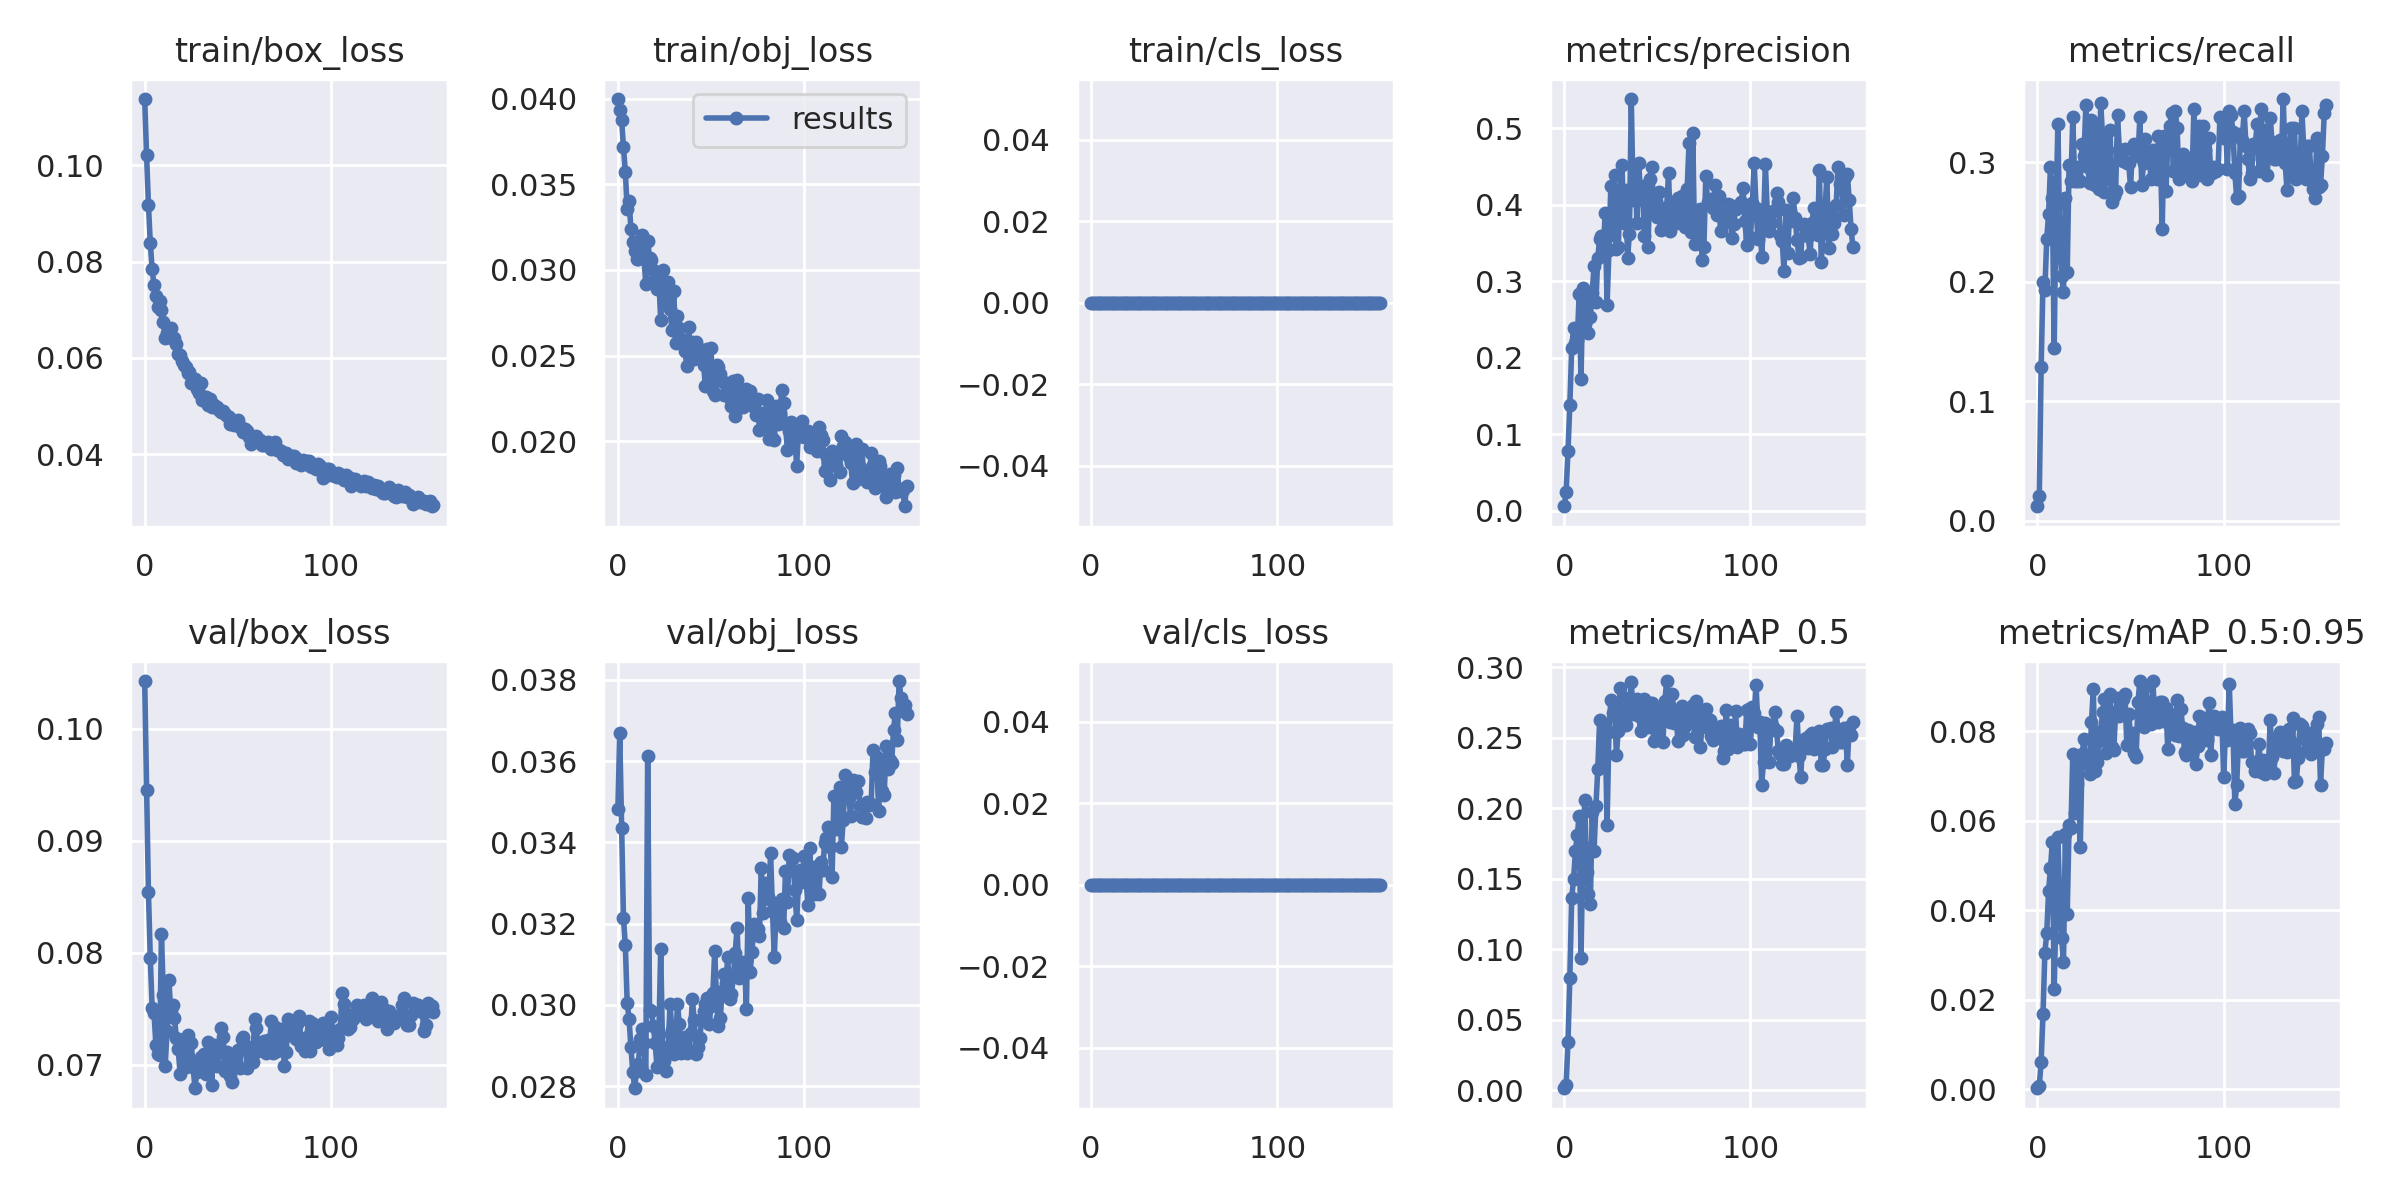

Values plotted in this chart, from the file beside it:
epoch, train/box_loss, train/obj_loss, train/cls_loss, metrics/precision, metrics/recall, metrics/mAP_0.5, metrics/mAP_0.5:0.95, val/box_loss, val/obj_loss, val/cls_loss, x/lr0, x/lr1, x/lr2
0, 0.1138, 0.03997, 0, 0.00585, 0.01205, 0.00127, 0.0002707, 0.1042, 0.03481, 0, 0.00058, 0.00058, 0.09478
1, 0.1022, 0.03936, 0, 0.02429, 0.02065, 0.003529, 0.0008274, 0.09456, 0.03668, 0, 0.00117, 0.00117, 0.08947
2, 0.09182, 0.03877, 0, 0.07765, 0.1284, 0.03391, 0.006206, 0.08545, 0.03436, 0, 0.00176, 0.00176, 0.08416
3, 0.08386, 0.03716, 0, 0.1379, 0.1997, 0.07919, 0.01688, 0.07953, 0.03214, 0, 0.00235, 0.00235, 0.07885
4, 0.07844, 0.03573, 0, 0.2124, 0.1928, 0.136, 0.03059, 0.07509, 0.03147, 0, 0.002939, 0.002939, 0.07354
5, 0.07506, 0.03356, 0, 0.2387, 0.2358, 0.1497, 0.03489, 0.07464, 0.03005, 0, 0.003528, 0.003528, 0.06823
6, 0.07286, 0.03404, 0, 0.2188, 0.2565, 0.1694, 0.04434, 0.07182, 0.02966, 0, 0.004116, 0.004116, 0.06292
7, 0.07046, 0.03241, 0, 0.2229, 0.296, 0.181, 0.04937, 0.071, 0.02896, 0, 0.004704, 0.004704, 0.0576
8, 0.07176, 0.03165, 0, 0.2829, 0.2702, 0.1947, 0.05524, 0.07086, 0.02836, 0, 0.005292, 0.005292, 0.05229
9, 0.06993, 0.03112, 0, 0.1728, 0.1442, 0.09347, 0.02246, 0.08171, 0.02795, 0, 0.005878, 0.005878, 0.04698
10, 0.0674, 0.03064, 0, 0.2917, 0.263, 0.1732, 0.04018, 0.07621, 0.02838, 0, 0.006464, 0.006464, 0.04166
11, 0.06403, 0.03063, 0, 0.2446, 0.3322, 0.2057, 0.05638, 0.0699, 0.02855, 0, 0.007049, 0.007049, 0.03635
12, 0.06517, 0.03115, 0, 0.2738, 0.2323, 0.1548, 0.04118, 0.07305, 0.02917, 0, 0.007633, 0.007633, 0.03103
13, 0.0648, 0.03205, 0, 0.2326, 0.2048, 0.139, 0.03377, 0.07755, 0.02942, 0, 0.008216, 0.008216, 0.02572
14, 0.06618, 0.03067, 0, 0.2537, 0.191, 0.1319, 0.02844, 0.07479, 0.02907, 0, 0.008797, 0.008797, 0.0204
15, 0.06384, 0.02919, 0, 0.2853, 0.2702, 0.197, 0.05698, 0.07536, 0.02827, 0, 0.009378, 0.009378, 0.01508
16, 0.06406, 0.03169, 0, 0.32, 0.2083, 0.1696, 0.03926, 0.07423, 0.03612, 0, 0.009937, 0.009937, 0.009937
17, 0.06286, 0.03072, 0, 0.2724, 0.2978, 0.2014, 0.05908, 0.0724, 0.02988, 0, 0.009937, 0.009937, 0.009937
18, 0.06079, 0.03056, 0, 0.3306, 0.284, 0.2276, 0.05829, 0.07145, 0.02985, 0, 0.009929, 0.009929, 0.009929
19, 0.06054, 0.03, 0, 0.3556, 0.3373, 0.2625, 0.075, 0.06921, 0.02949, 0, 0.00992, 0.00992, 0.00992
20, 0.05924, 0.02948, 0, 0.3597, 0.284, 0.2299, 0.06178, 0.07183, 0.02907, 0, 0.009911, 0.009911, 0.009911
21, 0.05847, 0.02887, 0, 0.3431, 0.284, 0.2348, 0.06824, 0.07232, 0.02847, 0, 0.009902, 0.009902, 0.009902
22, 0.05806, 0.02949, 0, 0.3899, 0.296, 0.2563, 0.07231, 0.06984, 0.0293, 0, 0.009892, 0.009892, 0.009892
23, 0.05683, 0.02705, 0, 0.2691, 0.284, 0.188, 0.05416, 0.07269, 0.03137, 0, 0.009881, 0.009881, 0.009881
24, 0.05714, 0.02999, 0, 0.3407, 0.315, 0.2538, 0.07482, 0.07021, 0.02891, 0, 0.00987, 0.00987, 0.00987
25, 0.05484, 0.02815, 0, 0.4244, 0.3046, 0.2765, 0.07836, 0.07192, 0.02863, 0, 0.009859, 0.009859, 0.009859
26, 0.0548, 0.02858, 0, 0.3605, 0.3477, 0.2673, 0.07301, 0.06983, 0.02838, 0, 0.009847, 0.009847, 0.009847
27, 0.0557, 0.02932, 0, 0.4398, 0.296, 0.2743, 0.07338, 0.06793, 0.02896, 0, 0.009834, 0.009834, 0.009834
28, 0.05362, 0.02769, 0, 0.3417, 0.2823, 0.2379, 0.07051, 0.06937, 0.03002, 0, 0.009821, 0.009821, 0.009821
29, 0.05276, 0.02649, 0, 0.3452, 0.3348, 0.255, 0.08203, 0.06999, 0.02938, 0, 0.009808, 0.009808, 0.009808
30, 0.05472, 0.02877, 0, 0.4157, 0.3062, 0.2854, 0.08938, 0.07072, 0.02879, 0, 0.009794, 0.009794, 0.009794
31, 0.05116, 0.02572, 0, 0.4526, 0.2806, 0.2588, 0.07115, 0.07016, 0.02902, 0, 0.00978, 0.00978, 0.00978
32, 0.05192, 0.02733, 0, 0.3759, 0.327, 0.2699, 0.07314, 0.07101, 0.03003, 0, 0.009765, 0.009765, 0.009765
33, 0.05193, 0.0266, 0, 0.4196, 0.2771, 0.2592, 0.07792, 0.06918, 0.02953, 0, 0.00975, 0.00975, 0.00975
34, 0.05023, 0.02597, 0, 0.3308, 0.3494, 0.278, 0.08004, 0.07209, 0.02881, 0, 0.009734, 0.009734, 0.009734
35, 0.05147, 0.02565, 0, 0.3623, 0.3201, 0.2679, 0.0844, 0.07147, 0.02914, 0, 0.009718, 0.009718, 0.009718
36, 0.04974, 0.02528, 0, 0.5385, 0.2752, 0.2898, 0.08717, 0.06826, 0.02921, 0, 0.009701, 0.009701, 0.009701
37, 0.05013, 0.02439, 0, 0.4062, 0.3098, 0.2671, 0.07514, 0.07177, 0.02883, 0, 0.009684, 0.009684, 0.009684
38, 0.04987, 0.02666, 0, 0.4523, 0.2857, 0.2717, 0.0822, 0.0708, 0.02887, 0, 0.009666, 0.009666, 0.009666
39, 0.0497, 0.02481, 0, 0.3761, 0.327, 0.2774, 0.08823, 0.06989, 0.0293, 0, 0.009648, 0.009648, 0.009648
40, 0.04924, 0.02577, 0, 0.4545, 0.2667, 0.2658, 0.07648, 0.07181, 0.03013, 0, 0.00963, 0.00963, 0.00963
41, 0.04884, 0.02479, 0, 0.4137, 0.2719, 0.2549, 0.07592, 0.07328, 0.02963, 0, 0.009611, 0.009611, 0.009611
42, 0.04887, 0.02582, 0, 0.4244, 0.2754, 0.266, 0.08434, 0.07249, 0.02879, 0, 0.009592, 0.009592, 0.009592
43, 0.04834, 0.0252, 0, 0.3595, 0.3391, 0.2777, 0.08753, 0.06949, 0.02896, 0, 0.009572, 0.009572, 0.009572
44, 0.04786, 0.02519, 0, 0.4028, 0.3098, 0.2734, 0.08333, 0.07112, 0.02918, 0, 0.009551, 0.009551, 0.009551
45, 0.04768, 0.02532, 0, 0.3445, 0.3098, 0.258, 0.08664, 0.06958, 0.02965, 0, 0.009531, 0.009531, 0.009531
46, 0.04628, 0.02447, 0, 0.4341, 0.301, 0.2746, 0.08722, 0.06906, 0.02985, 0, 0.00951, 0.00951, 0.00951
47, 0.04687, 0.02321, 0, 0.45, 0.3112, 0.2748, 0.08826, 0.06851, 0.03001, 0, 0.009488, 0.009488, 0.009488
48, 0.04612, 0.02538, 0, 0.3898, 0.299, 0.2478, 0.07699, 0.07038, 0.03017, 0, 0.009466, 0.009466, 0.009466
49, 0.04632, 0.02375, 0, 0.4054, 0.2995, 0.2713, 0.08389, 0.07029, 0.02952, 0, 0.009443, 0.009443, 0.009443
50, 0.04717, 0.02546, 0, 0.3845, 0.2788, 0.2509, 0.07892, 0.0713, 0.02997, 0, 0.009421, 0.009421, 0.009421
51, 0.04561, 0.02291, 0, 0.4167, 0.3115, 0.2701, 0.07955, 0.06974, 0.03029, 0, 0.009397, 0.009397, 0.009397
52, 0.04542, 0.02267, 0, 0.3671, 0.315, 0.2632, 0.0751, 0.07232, 0.03132, 0, 0.009373, 0.009373, 0.009373
53, 0.04454, 0.02447, 0, 0.3796, 0.3075, 0.2472, 0.0742, 0.0725, 0.03009, 0, 0.009349, 0.009349, 0.009349
54, 0.04526, 0.02434, 0, 0.3817, 0.3046, 0.2758, 0.0866, 0.07177, 0.02947, 0, 0.009324, 0.009324, 0.009324
55, 0.04485, 0.0239, 0, 0.3967, 0.3373, 0.2903, 0.09118, 0.06971, 0.02969, 0, 0.0093, 0.0093, 0.0093
56, 0.04362, 0.02354, 0, 0.4413, 0.2806, 0.2731, 0.08403, 0.07147, 0.03035, 0, 0.009274, 0.009274, 0.009274
57, 0.04217, 0.02267, 0, 0.3655, 0.2995, 0.261, 0.08097, 0.07042, 0.03076, 0, 0.009248, 0.009248, 0.009248
58, 0.04354, 0.0234, 0, 0.4027, 0.3192, 0.2812, 0.08982, 0.07023, 0.03055, 0, 0.009222, 0.009222, 0.009222
59, 0.04333, 0.02267, 0, 0.386, 0.3012, 0.2608, 0.08664, 0.07409, 0.03118, 0, 0.009195, 0.009195, 0.009195
... 96 more rows
